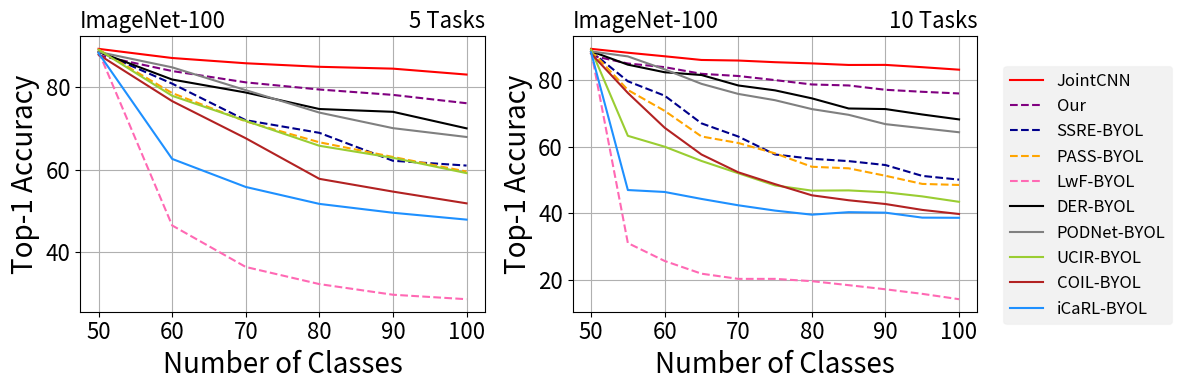

The matplotlib source for this figure:
import matplotlib.pyplot as plt

# Example data
num_categories = [50, 60, 70, 80, 90, 100]
ipc = [87.82, 84, 81.24, 79.5, 78.19, 76.16]
podnet = [88.64, 84.9, 79.34, 73.88, 70.09, 67.94]
der = [ 88.68, 81.93, 78.77, 74.75, 74.07, 70.04]
ucir = [89.2, 77.97, 71.86, 65.8, 62.87, 59.14]
coil = [88, 76.67, 67.63, 57.75, 54.64, 51.78]
icarl = [88.36, 62.6, 55.77, 51.65, 49.49, 47.82]
lwf = [88.76, 46.4, 36.29, 32.12, 29.53, 28.44]
ssre = [ 88.72, 80.93, 72.03, 68.95, 62.15, 60.98]
pa2s = [89.24, 78.63, 71.74, 66.65, 63.08, 59.52]
joint=[89.4, 87.17, 85.89, 85.03, 84.58, 83.14]


# Plot the results
fig, axs = plt.subplots(nrows=1, ncols=2, figsize=(4/0.8*2, 4))
l, = axs[0].plot(num_categories, joint, label='JointCNN', color='red')
l0,=axs[0].plot(num_categories, ipc, label='Our', linestyle='--',    color='purple',markerfacecolor='none', markeredgewidth=1)
l1,=axs[0].plot(num_categories, ssre, label='SSRE-BYOL', linestyle='--',    color='darkblue',markerfacecolor='none', markeredgewidth=1)
l2,=axs[0].plot(num_categories, pa2s, label='PASS-BYOL', linestyle='--',    color='orange',markerfacecolor='none', markeredgewidth=1)
l3,=axs[0].plot(num_categories, lwf, label='LwF-BYOL', linestyle='--',    color='hotpink',markerfacecolor='none', markeredgewidth=1)
l4,=axs[0].plot(num_categories, der, label='DER-BYOL',   color='black')
l5,=axs[0].plot(num_categories, podnet, label='PODNet-BYOL',   color='gray')
l6,=axs[0].plot(num_categories, ucir, label='UCIR-BYOL',   color='yellowgreen')
l7,=axs[0].plot(num_categories, coil, label='COIL-BYOL',   color='firebrick')
l8,=axs[0].plot(num_categories, icarl, label='iCaRL-BYOL',   color='dodgerblue')




axs[0].set_xlabel('Number of Classes',fontsize=20)
axs[0].set_ylabel('Top-1 Accuracy',fontsize=20)
axs[0].set_title('ImageNet-100',loc="left",fontsize=16)
axs[0].set_title('5 Tasks',loc="right",fontsize=16)
axs[0].grid(True)
axs[0].tick_params(labelsize=16)


num_categories = [50, 55, 60, 65, 70, 75, 80, 85, 90, 95, 100]
ipc = [87.4, 85, 83.9, 81.9, 81.24, 80.01, 78.7, 78.4, 77.1, 76.5, 76]
podnet = [88.64, 87.13, 83.23, 78.89, 75.86, 73.97, 71.3, 69.58, 66.78, 65.56, 64.34]
der = [88.68, 84.65, 82.37, 81.54, 78.4, 76.93, 74.53, 71.48, 71.31, 69.68, 68.2]
ucir = [89.2, 63.27, 60, 55.72, 52.03, 48.37, 46.8, 46.87, 46.31, 45.07, 43.44]
coil = [88, 76.15, 65.7, 57.66, 52.31, 48.75, 45.4, 43.91, 42.78, 41.01, 39.78]
icarl = [88.36, 46.98, 46.4, 44.31, 42.4, 40.8, 39.58, 40.33, 40.18, 38.69, 38.64]
lwf = [88.76, 31.05, 25.67, 21.85, 20.29, 20.29, 19.6, 18.4, 17.16, 15.79, 14.18]
ssre = [88.62, 79.66, 75.33, 67.02, 63.06, 57.66, 56.37, 55.67, 54.49, 51.23, 50.11]
pa2s = [88.88, 77.05454545, 70.76666667, 63.07692308, 61.11428571, 58, 53.975, 53.50588235, 51.26666667, 48.82105263, 48.5]
joint=[89.4, 88.24, 87.17, 86.06, 85.89, 85.39, 85.03, 84.56, 84.58, 83.89, 83.14]


l, = axs[1].plot(num_categories, joint, label='JointCNN', color='red')
axs[1].plot(num_categories, ipc, label='Our', linestyle='--',   color='purple',markerfacecolor='none', markeredgewidth=1)
axs[1].plot(num_categories, ssre, label='SSRE-BYOL', linestyle='--',   color='darkblue',markerfacecolor='none', markeredgewidth=1)
axs[1].plot(num_categories, pa2s, label='PASS-BYOL', linestyle='--',   color='orange',markerfacecolor='none', markeredgewidth=1)
axs[1].plot(num_categories, lwf, label='LwF-BYOL', linestyle='--',   color='hotpink',markerfacecolor='none', markeredgewidth=1)

axs[1].plot(num_categories, der, label='DER-BYOL',  color='black')
axs[1].plot(num_categories, podnet, label='PODNet-BYOL',  color='gray')
axs[1].plot(num_categories, ucir, label='UCIR-BYOL',  color='yellowgreen')
axs[1].plot(num_categories, coil, label='COIL-BYOL',  color='firebrick')
axs[1].plot(num_categories, icarl, label='iCaRL-BYOL',  color='dodgerblue')



axs[1].set_xlabel('Number of Classes',fontsize=20)
axs[1].set_ylabel('Top-1 Accuracy',fontsize=20)
axs[1].set_title('ImageNet-100',loc="left",fontsize=16)
axs[1].set_title('10 Tasks',loc="right",fontsize=16)

axs[1].grid(True)
axs[1].tick_params(labelsize=16)





handles, labels = axs[0].get_legend_handles_labels()
legend = fig.legend(handles, labels, loc='center left', bbox_to_anchor=(1, 0.5), fontsize=12)
legend.get_frame().set_facecolor('gray')
legend.get_frame().set_alpha(0.1)
plt.tight_layout()
fig.savefig('s-imagenet100-pretrain-R10.pdf', bbox_extra_artists=(legend,), bbox_inches='tight')

plt.show()
